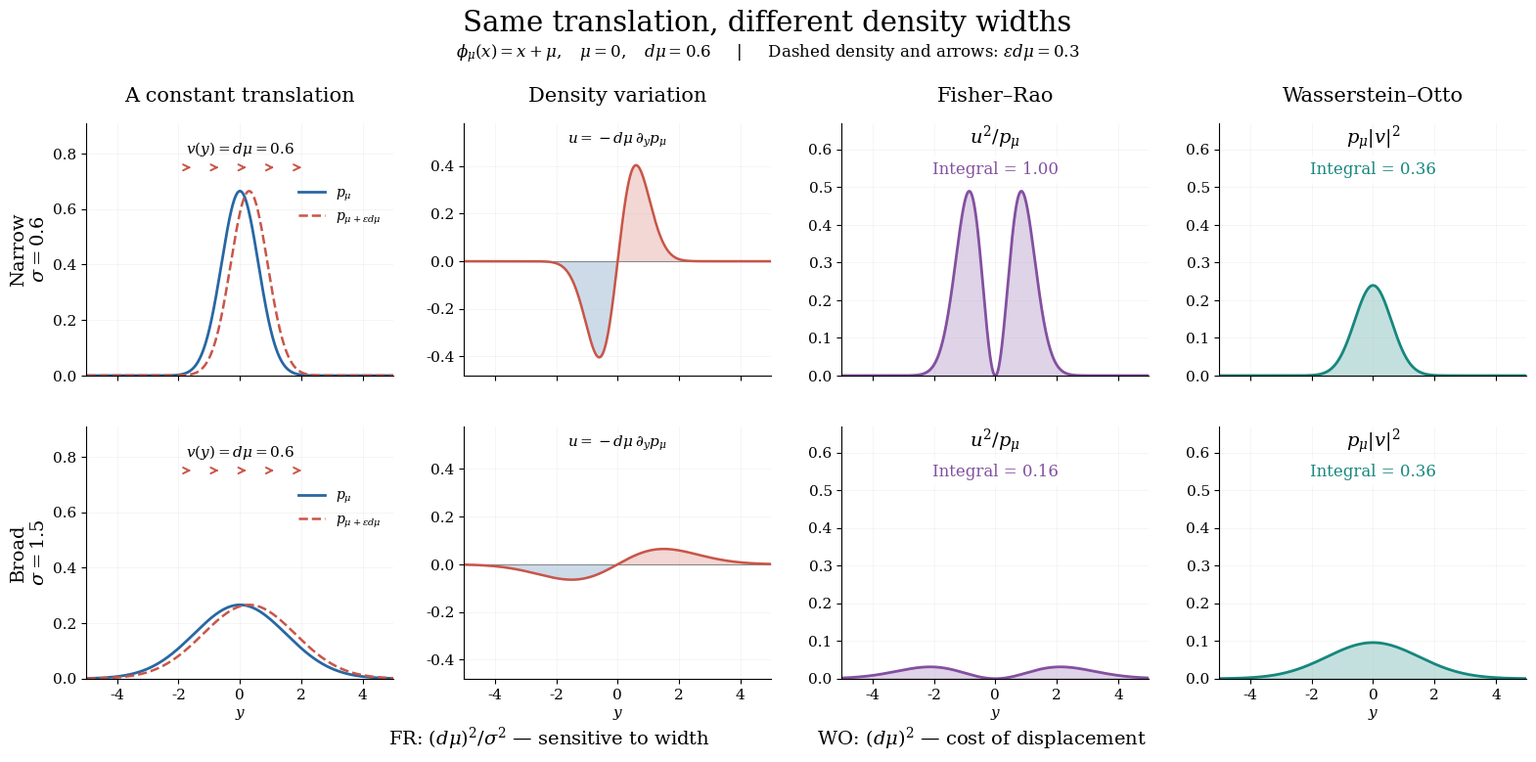

Write Python code to recreate this figure. (Note: this script raises an exception after producing the figure.)
"""Translation of narrow/broad Gaussian references: local FR and WO costs.

Run: python visualization_scripts/pushforward_translation_metrics.py
Requires numpy and matplotlib. Saves PNG/PDF in visualization_scripts/output.
Each row is a separate fixed-shape translation family; sigma is not varied
along the tangent. All panels use physical coordinates and common column scales.
"""
from pathlib import Path
import json
import numpy as np
import matplotlib
matplotlib.use('Agg')
import matplotlib.pyplot as plt

SIGMAS = (0.6, 1.5)
MU = 0.0
DMU = 0.6
EPSILON = 0.5
BLUE, RED, PURPLE, TEAL = '#2867a3', '#c95548', '#8350a0', '#16877e'


def fields(x, sigma, mu=MU):
    p = np.exp(-0.5*((x-mu)/sigma)**2)/(np.sqrt(2*np.pi)*sigma)
    relative_rate = DMU*(x-mu)/sigma**2
    u = p*relative_rate
    return p, u, p*relative_rate**2, p*DMU**2


def verify():
    results = []
    for sigma in SIGMAS:
        x = np.linspace(-10*sigma, 10*sigma, 30001)
        p, u, fr, wo = fields(x, sigma)
        h = 1e-5
        derivative = (fields(x, sigma, MU+h*DMU)[0]
                      -fields(x, sigma, MU-h*DMU)[0])/(2*h)
        assert np.allclose(derivative, u, atol=1e-9, rtol=1e-6)
        actual = [np.trapezoid(a, x) for a in (p, u, fr, wo)]
        expected = [1, 0, DMU**2/sigma**2, DMU**2]
        assert np.allclose(actual, expected, atol=1e-10)
        results.append(dict(sigma=sigma, mass=float(actual[0]),
                            integral_u=float(actual[1]),
                            fisher_rao_squared_norm=float(actual[2]),
                            wasserstein_otto_squared_norm=float(actual[3])))
    return results


CAPTION = r'''Translation of a narrow and a broad Gaussian: Fisher–Rao and Wasserstein–Otto costs. Each row is a separate fixed-shape family p_mu(y) = q(y-mu), with q = N(0,sigma^2), sigma = 0.6 (top) or 1.5 (bottom). In both rows mu = 0 and dmu = 0.6. The map phi_mu(x) = x+mu induces the same constant velocity v = dmu, whose ordinary divergence is zero. First column: the current density (solid) and its exact translation by epsilon dmu = 0.3 (dashed, epsilon = 0.5); equal arrows show this displayed displacement. Second column: the infinitesimal density variation u = d_mu p_mu(dmu) = -dmu partial_y p_mu, which is negative behind and positive ahead of the moving density. Thus zero divergence of v does not imply zero density change: -partial_y(p_mu v) is nonzero. Third column: the Fisher–Rao local squared-cost density u^2/p_mu = p_mu[dmu(y-mu)/sigma^2]^2, with integral (dmu)^2/sigma^2. Fourth column: the Wasserstein–Otto local squared-cost density p_mu|v|^2, with integral (dmu)^2. This constant velocity is a gradient and is the minimum-energy velocity realizing u, so its kinetic energy equals the WO squared norm. FR charges more for translating the narrow density, whose relative density change is larger; WO assigns the same integrated cost to the same displacement at either width. The printed integrals are squared tangent norms, not norms, and use dmu rather than the finite display increment epsilon dmu. Axes are shared within each column; both cost columns also use the same vertical scale, and shaded areas represent their integrals. The panels compare local costs, not geodesics in a family with variable sigma.'''


def main():
    diagnostics = verify()
    plt.rcParams.update({'font.family': 'serif', 'font.size': 11,
                         'axes.spines.top': False, 'axes.spines.right': False,
                         'mathtext.fontset': 'dejavuserif', 'savefig.dpi': 220})
    x = np.linspace(-5, 5, 2001)
    fig, axes = plt.subplots(2, 4, figsize=(16, 8), sharex=True,
                             sharey='col')
    titles = ['A constant translation', 'Density variation', 'Fisher–Rao', 'Wasserstein–Otto']
    for j, title in enumerate(titles):
        axes[0, j].set_title(title, fontsize=15, pad=16)
    for i, sigma in enumerate(SIGMAS):
        p, u, fr, wo = fields(x, sigma)
        ax = axes[i, 0]
        ax.plot(x, p, color=BLUE, lw=2, label=r'$p_\mu$')
        ax.plot(x, fields(x, sigma, MU+EPSILON*DMU)[0], color=RED,
                lw=1.8, ls='--', label=r'$p_{\mu+\varepsilon d\mu}$')
        for anchor in (-1.8, -0.9, 0, .9, 1.8):
            ax.annotate('', (anchor+EPSILON*DMU, .75), (anchor, .75),
                        arrowprops=dict(arrowstyle='->', color=RED, lw=1.4))
        ax.text(.5, .88, r'$v(y)=d\mu=0.6$', transform=ax.transAxes, ha='center')
        ax.set_ylabel(('Narrow' if i == 0 else 'Broad') + '\n' + rf'$\sigma={sigma}$', fontsize=14)
        ax.set_ylim(0, .91)
        ax.legend(loc='upper right', frameon=False, fontsize=10, bbox_to_anchor=(1, .8))
        ax = axes[i, 1]
        ax.axhline(0, color='#888888', lw=.7)
        ax.plot(x, u, color=RED, lw=1.8)
        ax.fill_between(x, 0, u, where=u >= 0, color=RED, alpha=.23)
        ax.fill_between(x, 0, u, where=u < 0, color=BLUE, alpha=.23)
        ax.text(.5, .92, r'$u=-d\mu\,\partial_y p_\mu$', transform=ax.transAxes, ha='center')
        ax.set_ylim(-.48, .58)
        for j, values, color, formula, total in (
            (2, fr, PURPLE, r'$u^2/p_\mu$', DMU**2/sigma**2),
            (3, wo, TEAL, r'$p_\mu|v|^2$', DMU**2)):
            ax = axes[i, j]
            ax.plot(x, values, color=color, lw=2)
            ax.fill_between(x, 0, values, color=color, alpha=.25)
            ax.text(.5, .92, formula, transform=ax.transAxes, ha='center', fontsize=14)
            ax.text(.5, .8, f'Integral = {total:.2f}', transform=ax.transAxes,
                    ha='center', color=color, fontsize=12,
                    bbox=dict(facecolor='white', edgecolor='none', alpha=.85))
            ax.set_ylim(0, .67)
        for ax in axes[i]:
            ax.set_xlim(-5, 5)
            ax.set_xticks([-4, -2, 0, 2, 4])
            ax.grid(alpha=.14, lw=.6)
            if i == 1:
                ax.set_xlabel('$y$')
    fig.suptitle('Same translation, different density widths', fontsize=21, y=.975)
    fig.text(.5, .914, r'$\phi_\mu(x)=x+\mu,\quad \mu=0,\quad d\mu=0.6$'
             '     |     Dashed density and arrows: 'r'$\varepsilon d\mu=0.3$', ha='center', fontsize=12)
    fig.text(.5, .035, r'FR: $(d\mu)^2/\sigma^2$ — sensitive to width'
             '                  'r'WO: $(d\mu)^2$ — cost of displacement',
             ha='center', fontsize=14)
    fig.subplots_adjust(left=.065, right=.985, bottom=.12, top=.83, wspace=.23, hspace=.2)
    base = Path(__file__).resolve().parent
    output = base/'output'
    output.mkdir(exist_ok=True)
    for ext in ('png', 'pdf'):
        fig.savefig(output/f'pushforward_translation_metrics.{ext}', bbox_inches='tight')
    plt.close(fig)
    for name in ('pushforward_translation_metrics_caption.txt', 'caption.txt'):
        (base/name).write_text(CAPTION+'\n', encoding='utf-8')
    (output/'pushforward_translation_metrics_diagnostics.json').write_text(
        json.dumps(diagnostics, indent=2)+'\n', encoding='utf-8')
    print(json.dumps(diagnostics, indent=2))


if __name__ == '__main__':
    main()
